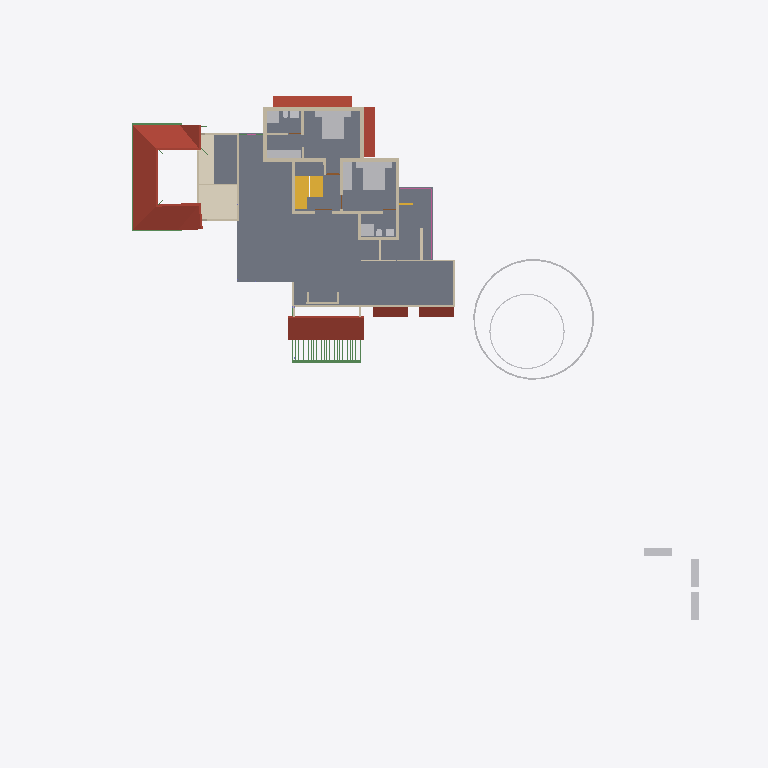
Plan cut of the same IFC building model at storey 'GF Lintel' (level 2.50 m, cut at 3.90 m), seen from above with north up, elements coloured by IFC class: 27 walls (beige), 19 other elements (light grey), 5 roofs (red-brown), 5 beams (green), 2 slabs (grey), 2 stair flights (yellow), 1 covering (cream), 1 railing (pink). Cut surfaces are drawn darker.
Extent 50.8 m × 48.1 m × 10.5 m (x, y, z). Storeys (7): Footing at -0.72 m; 00 at 0.00 m; GF-Plumbing at 0.00 m; GF at 0.45 m; GF Lintel at 2.50 m; FF at 3.45 m; SF at 6.45 m. Elements (643): 183 IfcWall, 141 IfcBeam, 125 IfcColumn, 50 IfcFurniture, 23 IfcDoor, 23 IfcRailing, 23 IfcWindow, 17 IfcSanitaryTerminal, 16 IfcSlab, 12 IfcPipeSegment, 8 IfcSolarDevice, 7 IfcRoof.

HEADER;
FILE_DESCRIPTION(('ViewDefinition[DesignTransferView]'),'2;1');
FILE_NAME('AnilIFC.ifc','2025-05-26T20:12:29+05:30',(''),(''),'IfcOpenShell 0.8.2','Bonsai 0.8.2','');
FILE_SCHEMA(('IFC4X3'));
ENDSEC;
DATA;
#1=IFCPROJECT('0$WNUybvfAYORhaB4XNFsz',$,'My Project',$,$,$,$,(#14,#26),#9);
#30=IFCSITE('3M0IN1zgbAER3qQbvbHEyN',$,'My Site',$,$,#21593,$,$,$,$,$,$,$,$);
#2446=IFCSITE('1Q_c7uVcTCngKTLSlSECoW',$,'Site',$,$,#21603,#2459,$,$,$,$,$,$,$);
#36=IFCBUILDING('1$IA7hdqP7iPKszbJPMQXv',$,'My Building',$,$,#21598,$,$,$,$,$,$);
#42=IFCBUILDINGSTOREY('2kIwN_l2HEff17hxWulS$t',$,'00',$,$,#21448,$,$,$,$);
#96=IFCBUILDINGSTOREY('1ytHU9NMr9xuhR6nOuParS',$,'GF',$,$,#197670,$,$,$,$);
#113=IFCBUILDINGSTOREY('02Wk4pOKz6S8OjqfsSxw3f',$,'FF',$,$,#26578,$,$,$,$);
#12120=IFCBUILDINGSTOREY('30jjxh13H5ZfRPWBSBUv3P',$,'GF Lintel',$,$,#21443,$,$,$,$);
#63201=IFCBUILDINGSTOREY('29$z2S3$n8RvRPKj7iW$sZ',$,'SF',$,$,#63429,$,$,$,$);
#108970=IFCBUILDINGSTOREY('3iWuMSe1v7khUzkZ98yZ0Z',$,'Footing',$,$,#108991,$,$,$,$);
#147287=IFCBUILDINGSTOREY('2KbWokeHD6$ezCcWwHlXSS',$,'GF-Plumbing',$,$,#147303,$,$,$,$);
#2418=IFCSLAB('2zuPSYDAL5VgmGKHnYEo6Y',$,'Slab',$,$,#197770,#2429,$,$);
#103220=IFCROOF('0MsxFqRGX37voS$3DPyzG8',$,'Roof.007',$,$,#103367,#103362,$,.GABLE_ROOF.);
#73314=IFCCOVERING('28lh$sdOz2J8GK$ywyiPYW',$,'Covering',$,$,#73370,#73329,$,$);
#32444=IFCROOF('1aUfLipIrEyQs0HVDV7QAC',$,'Roof',$,$,#197790,#32461,$,$);
#76381=IFCGEOGRAPHICELEMENT('2pfiLi3vv79x_8U6RE3CYp',$,'GeographicElement',$,$,#76413,#76449,$,$);
#27810=IFCFURNITURE('1SPv3HdY94TPP__StzdHT6',$,'Furniture',$,$,#30693,#27823,$,$);
#27831=IFCFURNITURE('2_SW9j6Cr8ov2BnsvZD0pv',$,'Furniture',$,$,#98674,#90066,$,$);
#47575=IFCROOF('3XPSi919X2xgowyHdSbiMi',$,'Roof',$,$,#197895,#47592,$,$);
#10353=IFCSTAIRFLIGHT('2Zm0rZgTbDdgxMEp5bq$9_',$,'StairFlight',$,$,#197865,#10385,$,12,11,0.183333337306976,0.150000005960464,.STRAIGHT.);
#10963=IFCSLAB('3moCxSwFL1w8slcgM_ciTa',$,'Slab',$,$,#197780,#10977,$,$);
#3745=IFCWALL('3PPEKA0qP28Bdd0QhJ_gm2',$,'Wall',$,$,#110977,#3756,$,$);
#13124=IFCROOF('2Wc40MyBn5PgqI1Y_x0pIx',$,'Roof',$,$,#197675,#13135,$,$);
#13272=IFCROOF('1fNnHheW1DS9OM80bg67kK',$,'Roof',$,$,#197680,#13283,$,$);
#25738=IFCWALL('0lZX8X4012ux6T$fM5b9SU',$,'Wall',$,$,#196770,#25749,$,$);
#29582=IFCSTAIRFLIGHT('2HjMoCmO94KuMRiXbMpo$G',$,'StairFlight',$,$,#197785,#29688,$,5,4,0.160000002384186,0.25,.STRAIGHT.);
#27340=IFCFURNITURE('3BCTQ2eUXDPPlOEgYqoaS1',$,'Furniture',$,$,#29111,#27371,$,$);
#74869=IFCGEOGRAPHICELEMENT('3qyTpdBrLCaxCPBVEhKmZp',$,'GeographicElement',$,$,#76320,#74901,$,$);
#30474=IFCFURNITURE('0PnCGZkhj8HucArEpD2kQd',$,'Furniture',$,$,#30698,#30502,$,$);
#3979=IFCWALL('2kq4XltiX27QGB58zgBIu7',$,'Wall',$,$,#113006,#3990,$,$);
#16799=IFCFURNITURE('055N_$xmX9ZQbc0CYFtvE3',$,'Furniture',$,$,#197800,#16798,$,$);
#17096=IFCFURNITURE('0yYwZAg3jFQvkxBxQ0MGp1',$,'Furniture',$,$,#197805,#17095,$,$);
#18669=IFCFURNITURE('0_rDbuDo58VxsMmqMXWGXl',$,'Furniture',$,$,#197810,#18668,$,$);
#3797=IFCWALL('3E$5CYP8T92uwjDtsIf6$M',$,'Wall',$,$,#197269,#3808,$,$);
#4605=IFCWALL('0R6ynCLsLAcec_q9E8Ic4t',$,'Wall',$,$,#194646,#4616,$,$);
#3771=IFCWALL('1BQWAl8DT5I8F3hizVQb3r',$,'Wall',$,$,#114645,#3782,$,$);
#4005=IFCWALL('0DxJeEnmv1xRQT1YoHF$5a',$,'Wall',$,$,#113062,#4016,$,$);
#64765=IFCWALL('1n$hjU3Dj8hwh6UFKCxvkK',$,'Wall',$,$,#196418,#64776,$,$);
#26988=IFCSANITARYTERMINAL('3e2NvaNDr3ZPhn2fIoU3SX',$,'SanitaryTerminal',$,$,#30076,#27001,$,$);
#26866=IFCSANITARYTERMINAL('1YE_NqT8v46u1Dd3XwNnli',$,'SanitaryTerminal',$,$,#30071,#26897,$,$);
#62755=IFCBEAM('1aSVv8HwX56wZQn_oG$9rN',$,'Beam',$,$,#198830,#62766,$,$);
#3953=IFCWALL('2R6HHcsQjDZxHSe0tdJp0W',$,'Wall',$,$,#194595,#3964,$,$);
#26129=IFCWALL('0ger0g3pfBQfJD7OM8jOCN',$,'Wall',$,$,#197402,#26140,$,$);
#3901=IFCWALL('2Bvgfflh98quKCLNNOeAbJ',$,'Wall',$,$,#112775,#3912,$,$);
#4631=IFCWALL('32cQZexAvBCO_o8rt9HHU$',$,'Wall',$,$,#194540,#4642,$,$);
#4491=IFCWALL('0$RRVrqLr7eeV_FSYo5Nkw',$,'Wall',$,$,#114073,#4502,$,$);
#59897=IFCBEAM('281e41i4XAn8FRYAA9Vr36',$,'Beam',$,$,#198960,#59908,$,$);
#62692=IFCWALL('1P6TCAnNLEifUxvdrC1jpy',$,'Wall',$,$,#196653,#62703,$,$);
#64539=IFCRAILING('0DvFksG_94yOnkzD5IW9CG',$,'Railing',$,'FRAMELESS_PANEL',#64949,#64557,$,.USERDEFINED.);
#60117=IFCBEAM('3bqZtw9y1C_O9nFHnZu1hH',$,'Beam',$,$,#198955,#60128,$,$);
#113194=IFCWALL('1WVu$Hs8fEuOKpLmv8LTuy',$,'Wall',$,$,#199190,#113205,$,$);
#25764=IFCWALL('3xt5gn$ijE38abE2GTy7Nn',$,'Wall',$,$,#196542,#25775,$,$);
#4694=IFCWALL('0m8bqtedHCBOulSTjJoeI4',$,'Wall',$,$,#197623,#4705,$,$);
#3927=IFCWALL('3dADdcYTz2FxrWMI4C4ESG',$,'Wall',$,$,#113669,#3938,$,$);
#73217=IFCWALL('0nuaf4wVn87eUKYnbQPTY1',$,'Wall',$,$,#196436,#73252,$,$);
#58608=IFCBEAM('2HAkqdXEX00x3EY8IiHZ6E',$,'Beam',$,$,#198815,#58619,$,$);
#37165=IFCWALL('1jv1$ib1XDYuoVZOluvqnT',$,'Wall',$,$,#37380,#37171,$,$);
#26944=IFCSANITARYTERMINAL('1kMW_LXVHF4h5etss$cMFc',$,'SanitaryTerminal',$,$,#27039,#26975,$,$);
#25659=IFCWALL('0RIdlLK$jAGPzQ5U4dZVLB',$,'Wall',$,$,#196560,#25665,$,$);
#27040=IFCSANITARYTERMINAL('3KNRg3PtT17fCDyWWbTw5P',$,'SanitaryTerminal',$,$,#29166,#27053,$,$);
#59931=IFCBEAM('0vtLnhG3P5cgIuqJwVA0lM',$,'Beam',$,$,#198965,#59942,$,$);
#55209=IFCWALL('1roh8A3W97r8ozZ8qxwk6X',$,'Wall',$,$,#196395,#55220,$,$);
#56131=IFCWALL('3EsSyc7KDFpRIWQrubltLE',$,'Wall',$,$,#196605,#56142,$,$);
#27711=IFCFURNITURE('33WZ1oYRD8FO4aV1atP_Bu',$,'Furniture',$,$,#98664,#27724,$,$);
#27737=IFCFURNITURE('0l60d4J$P0H8VI$axZE9di',$,'Furniture',$,$,#30683,#27750,$,$);
#27758=IFCFURNITURE('1kmyPfXbL8VBKOJILvAoKN',$,'Furniture',$,$,#98669,#27771,$,$);
#27784=IFCFURNITURE('3crAuABsT2gf$q7A0hVci4',$,'Furniture',$,$,#30688,#27797,$,$);
#3823=IFCWALL('3yES3GBwH1VPUe8SP9NEYj',$,'Wall',$,$,#113862,#3834,$,$);
#20123=IFCWALL('23C6IFMfT5c9qVYymYr$CN',$,'Wall',$,$,#199160,#20134,$,$);
#27014=IFCSANITARYTERMINAL('0st4ogfJPBBPJTFcX0IgQ5',$,'SanitaryTerminal',$,$,#29161,#27027,$,$);
#54094=IFCWALL('3EoigP6Nf2wguzJ71GUC6p',$,'Wall',$,$,#196676,#54105,$,$);
#2056=IFCWALL('3m9H6N70nCXvzVOEeycG90',$,'Wall',$,$,#199165,#2067,$,$);
#26905=IFCSANITARYTERMINAL('3zSYiSNArASReHJBZFd6ie',$,'SanitaryTerminal',$,$,#27013,#26936,$,$);
ENDSEC;